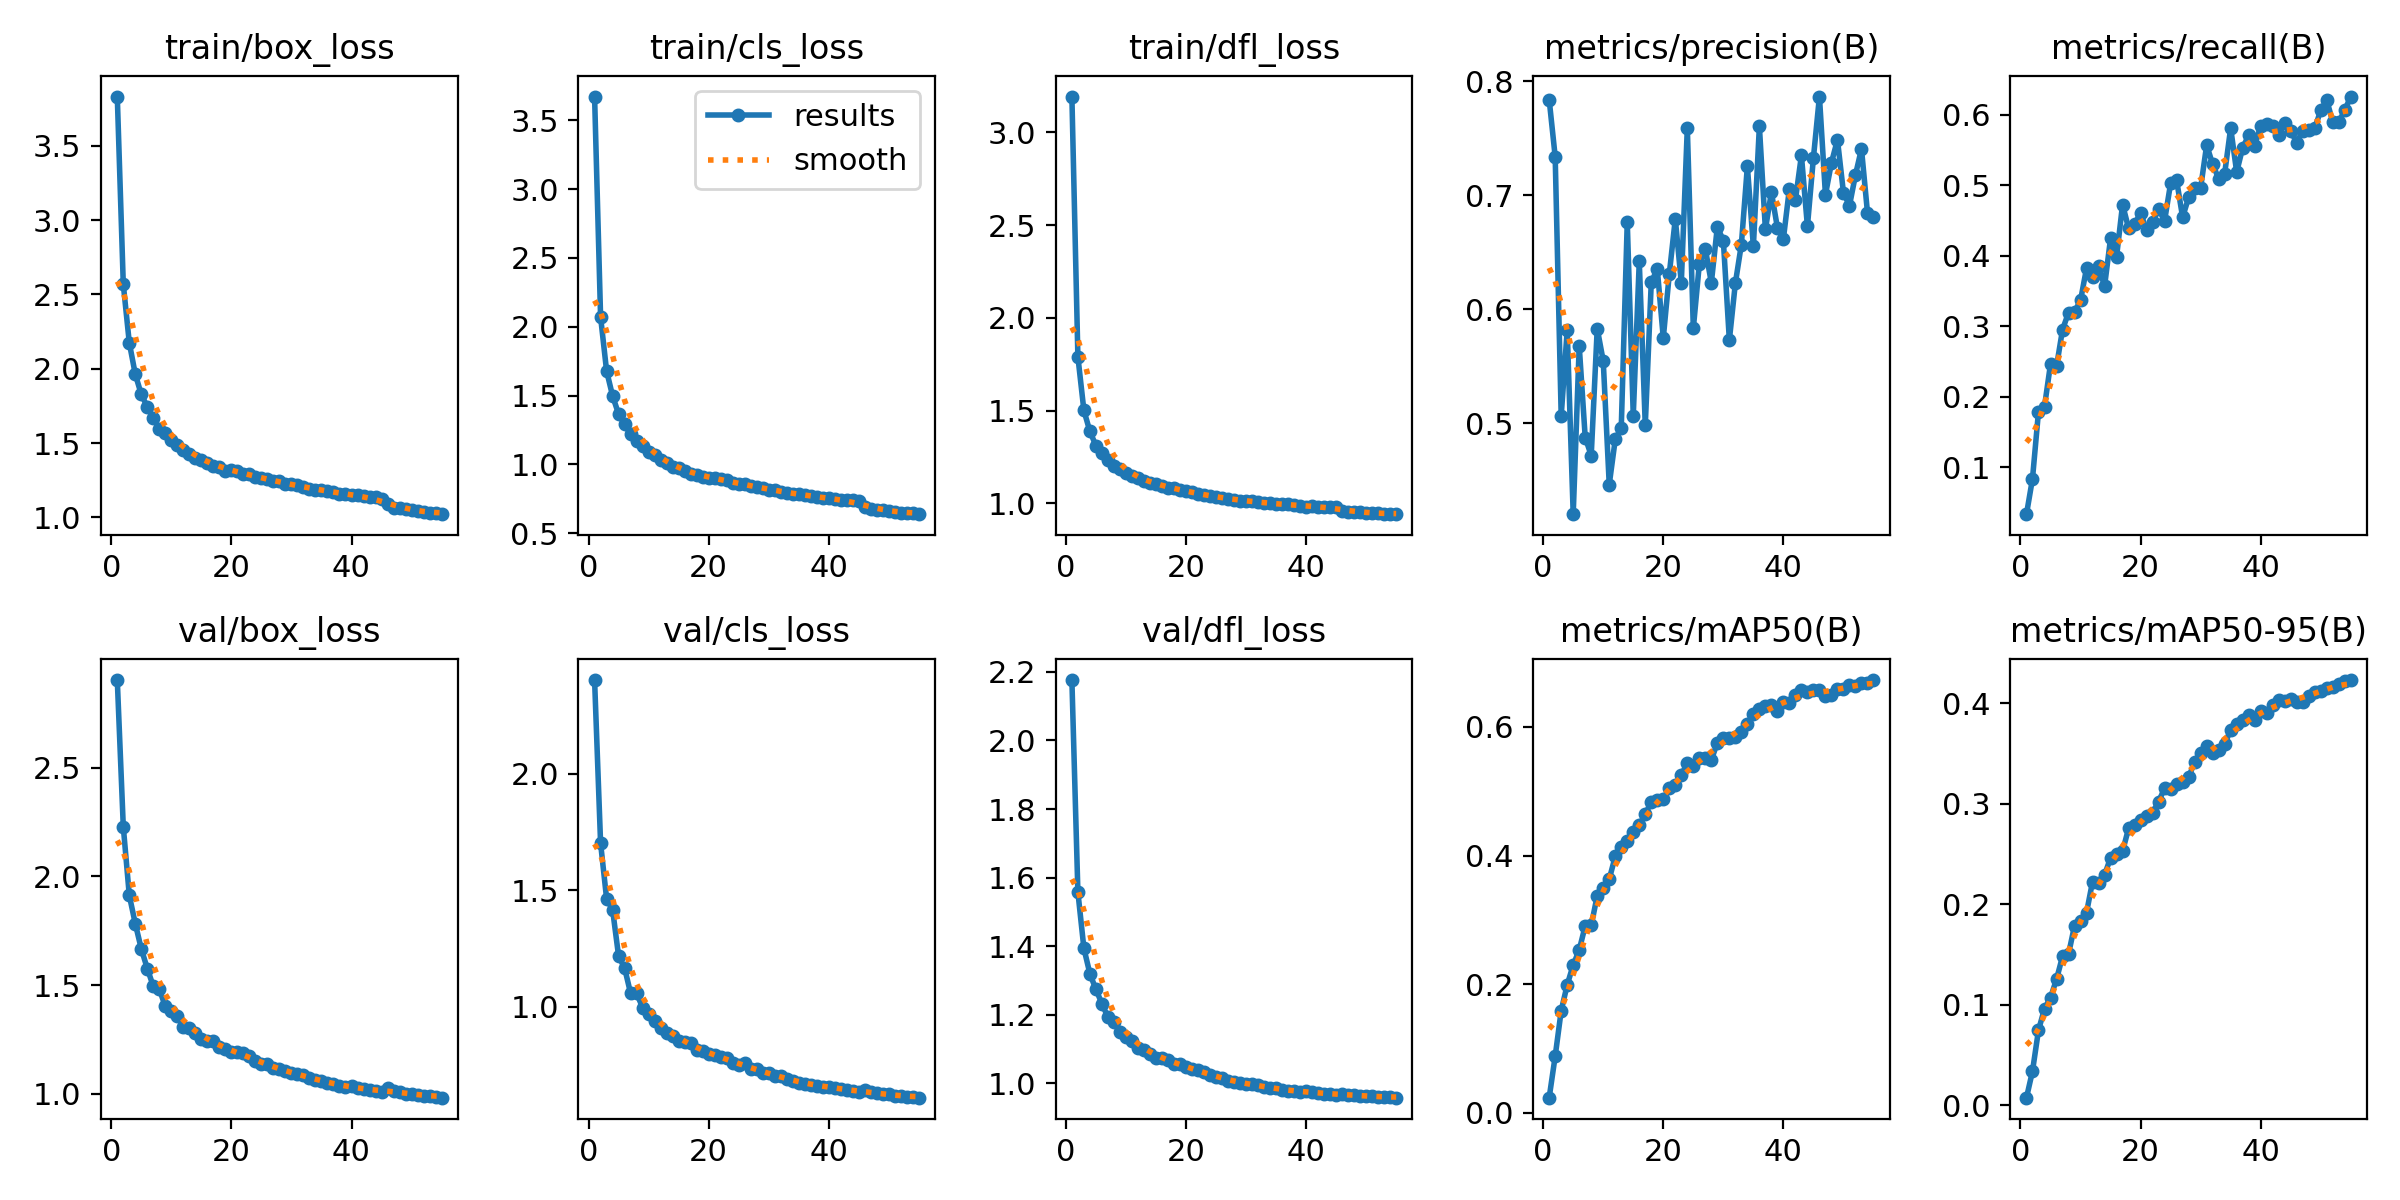

The table this chart was drawn from, first rows:
epoch, train/box_loss, train/cls_loss, train/dfl_loss, metrics/precision(B), metrics/recall(B), metrics/mAP50(B), metrics/mAP50-95(B), val/box_loss, val/cls_loss, val/dfl_loss, lr/pg0, lr/pg1, lr/pg2
1, 3.831, 3.672, 3.193, 0.784, 0.03341, 0.0235, 0.00776, 2.904, 2.401, 2.176, 0.0002771, 0.0002771, 0.0002771
2, 2.568, 2.071, 1.79, 0.734, 0.08372, 0.08797, 0.03412, 2.229, 1.701, 1.558, 0.0005447, 0.0005447, 0.0005447
3, 2.175, 1.678, 1.501, 0.5064, 0.1789, 0.1588, 0.0749, 1.913, 1.463, 1.394, 0.0008024, 0.0008024, 0.0008024
4, 1.962, 1.497, 1.388, 0.5817, 0.1862, 0.1989, 0.09623, 1.782, 1.415, 1.32, 0.000788, 0.000788, 0.000788
5, 1.827, 1.365, 1.312, 0.4202, 0.2465, 0.2298, 0.1072, 1.666, 1.216, 1.274, 0.000773, 0.000773, 0.000773
6, 1.744, 1.292, 1.269, 0.568, 0.2431, 0.2531, 0.1256, 1.576, 1.165, 1.232, 0.000758, 0.000758, 0.000758
7, 1.669, 1.217, 1.234, 0.4875, 0.2953, 0.2907, 0.1483, 1.494, 1.056, 1.193, 0.000743, 0.000743, 0.000743
8, 1.597, 1.168, 1.203, 0.4717, 0.3195, 0.2914, 0.1506, 1.48, 1.056, 1.179, 0.000728, 0.000728, 0.000728
9, 1.57, 1.135, 1.185, 0.5832, 0.3207, 0.3375, 0.1788, 1.402, 0.9954, 1.15, 0.0007131, 0.0007131, 0.0007131
10, 1.52, 1.091, 1.164, 0.5547, 0.3368, 0.3501, 0.184, 1.379, 0.9688, 1.134, 0.000698, 0.000698, 0.000698
11, 1.489, 1.066, 1.149, 0.4462, 0.3827, 0.3632, 0.1919, 1.358, 0.9366, 1.122, 0.0006831, 0.0006831, 0.0006831
12, 1.457, 1.029, 1.135, 0.4858, 0.3705, 0.3988, 0.2228, 1.309, 0.9095, 1.103, 0.0006681, 0.0006681, 0.0006681
13, 1.426, 1.008, 1.12, 0.4959, 0.3857, 0.414, 0.2213, 1.3, 0.8854, 1.097, 0.0006531, 0.0006531, 0.0006531
14, 1.403, 0.9821, 1.109, 0.6766, 0.3568, 0.4233, 0.2293, 1.279, 0.8755, 1.086, 0.0006381, 0.0006381, 0.0006381
15, 1.387, 0.9733, 1.105, 0.5068, 0.4249, 0.4361, 0.2465, 1.25, 0.8536, 1.075, 0.0006231, 0.0006231, 0.0006231
16, 1.367, 0.9481, 1.094, 0.642, 0.3989, 0.4471, 0.2506, 1.241, 0.8475, 1.074, 0.0006081, 0.0006081, 0.0006081
17, 1.344, 0.9319, 1.084, 0.4983, 0.4729, 0.4647, 0.2529, 1.244, 0.8429, 1.069, 0.0005931, 0.0005931, 0.0005931
18, 1.337, 0.923, 1.081, 0.6239, 0.4393, 0.4833, 0.2757, 1.215, 0.812, 1.057, 0.0005781, 0.0005781, 0.0005781
19, 1.314, 0.9085, 1.071, 0.6353, 0.4447, 0.4861, 0.2794, 1.206, 0.8086, 1.056, 0.0005631, 0.0005631, 0.0005631
20, 1.317, 0.9043, 1.068, 0.5749, 0.4613, 0.4878, 0.2838, 1.19, 0.7942, 1.047, 0.0005481, 0.0005481, 0.0005481
21, 1.313, 0.9024, 1.059, 0.631, 0.4362, 0.5047, 0.2876, 1.191, 0.7924, 1.042, 0.0005331, 0.0005331, 0.0005331
22, 1.292, 0.8913, 1.051, 0.6794, 0.4486, 0.5094, 0.2912, 1.187, 0.7841, 1.039, 0.0005181, 0.0005181, 0.0005181
23, 1.291, 0.8842, 1.045, 0.6232, 0.4662, 0.5256, 0.3024, 1.173, 0.7786, 1.032, 0.0005031, 0.0005031, 0.0005031
24, 1.275, 0.8659, 1.039, 0.7592, 0.45, 0.5437, 0.3157, 1.152, 0.7564, 1.024, 0.0004881, 0.0004881, 0.0004881
25, 1.262, 0.858, 1.034, 0.5833, 0.503, 0.5391, 0.315, 1.138, 0.7471, 1.019, 0.0004731, 0.0004731, 0.0004731
26, 1.259, 0.8558, 1.03, 0.6397, 0.5072, 0.552, 0.3194, 1.136, 0.7581, 1.016, 0.0004581, 0.0004581, 0.0004581
27, 1.243, 0.8427, 1.025, 0.653, 0.4548, 0.5517, 0.322, 1.117, 0.7318, 1.007, 0.0004432, 0.0004432, 0.0004432
28, 1.242, 0.8372, 1.019, 0.6233, 0.483, 0.5487, 0.3263, 1.112, 0.7319, 1.004, 0.0004282, 0.0004282, 0.0004282
29, 1.225, 0.8265, 1.015, 0.6724, 0.4966, 0.5755, 0.3421, 1.102, 0.7139, 1.001, 0.0004132, 0.0004132, 0.0004132
30, 1.223, 0.8157, 1.012, 0.6603, 0.4966, 0.5835, 0.3509, 1.094, 0.7139, 0.9992, 0.0003982, 0.0003982, 0.0003982
31, 1.216, 0.8136, 1.011, 0.573, 0.5572, 0.5829, 0.3578, 1.09, 0.7033, 0.9967, 0.0003832, 0.0003832, 0.0003832
32, 1.204, 0.8026, 1.007, 0.623, 0.5301, 0.5844, 0.3508, 1.087, 0.6996, 0.9939, 0.0003682, 0.0003682, 0.0003682
33, 1.193, 0.7919, 1.001, 0.6569, 0.5097, 0.5919, 0.3538, 1.074, 0.6878, 0.9907, 0.0003532, 0.0003532, 0.0003532
34, 1.187, 0.7871, 1, 0.7255, 0.5169, 0.6054, 0.3594, 1.065, 0.6818, 0.9869, 0.0003382, 0.0003382, 0.0003382
35, 1.184, 0.7827, 0.997, 0.6552, 0.5815, 0.6209, 0.3738, 1.06, 0.6732, 0.9853, 0.0003232, 0.0003232, 0.0003232
36, 1.18, 0.7774, 0.9943, 0.7607, 0.5189, 0.6277, 0.3795, 1.05, 0.6668, 0.9808, 0.0003082, 0.0003082, 0.0003082
37, 1.172, 0.7711, 0.9948, 0.6703, 0.5536, 0.6331, 0.3832, 1.043, 0.6648, 0.9768, 0.0002932, 0.0002932, 0.0002932
38, 1.158, 0.7597, 0.9885, 0.7027, 0.5711, 0.6344, 0.3883, 1.036, 0.6605, 0.9764, 0.0002782, 0.0002782, 0.0002782
39, 1.156, 0.7567, 0.9879, 0.6717, 0.5566, 0.625, 0.3839, 1.032, 0.6561, 0.9754, 0.0002632, 0.0002632, 0.0002632
40, 1.15, 0.7539, 0.9829, 0.662, 0.5846, 0.6388, 0.3928, 1.036, 0.6552, 0.9764, 0.0002482, 0.0002482, 0.0002482
41, 1.149, 0.751, 0.9868, 0.7059, 0.5868, 0.6369, 0.3902, 1.025, 0.6519, 0.9747, 0.0002332, 0.0002332, 0.0002332
42, 1.142, 0.7426, 0.9828, 0.696, 0.5849, 0.649, 0.3985, 1.022, 0.6454, 0.9728, 0.0002182, 0.0002182, 0.0002182
43, 1.137, 0.7423, 0.9818, 0.7351, 0.5711, 0.6568, 0.4037, 1.015, 0.6416, 0.9688, 0.0002033, 0.0002033, 0.0002033
44, 1.134, 0.738, 0.9803, 0.6728, 0.5893, 0.6543, 0.4029, 1.011, 0.6365, 0.9694, 0.0001883, 0.0001883, 0.0001883
45, 1.127, 0.7335, 0.9802, 0.7331, 0.5773, 0.658, 0.4045, 1.007, 0.6321, 0.9669, 0.0001733, 0.0001733, 0.0001733
46, 1.091, 0.6927, 0.9603, 0.7868, 0.5608, 0.6568, 0.4019, 1.025, 0.6406, 0.9698, 0.0001583, 0.0001583, 0.0001583
47, 1.066, 0.6739, 0.9539, 0.7006, 0.5778, 0.6482, 0.4012, 1.014, 0.631, 0.9665, 0.0001433, 0.0001433, 0.0001433
48, 1.061, 0.6682, 0.9537, 0.7287, 0.5786, 0.6501, 0.4072, 1.007, 0.6282, 0.9659, 0.0001283, 0.0001283, 0.0001283
49, 1.056, 0.6665, 0.9515, 0.7489, 0.5811, 0.6598, 0.4109, 1, 0.6263, 0.9633, 0.0001133, 0.0001133, 0.0001133
50, 1.051, 0.6586, 0.947, 0.7024, 0.6066, 0.6594, 0.4125, 0.997, 0.6222, 0.963, 9.8294e-05, 9.8294e-05, 9.8294e-05
51, 1.042, 0.6571, 0.9489, 0.6909, 0.6211, 0.6659, 0.4157, 0.9952, 0.6149, 0.9618, 8.33e-05, 8.33e-05, 8.33e-05
52, 1.034, 0.6482, 0.9458, 0.718, 0.5898, 0.6634, 0.4163, 0.991, 0.6146, 0.9606, 6.8306e-05, 6.8306e-05, 6.8306e-05
53, 1.026, 0.6456, 0.9438, 0.7409, 0.5898, 0.6677, 0.4194, 0.9875, 0.6135, 0.9602, 5.3312e-05, 5.3312e-05, 5.3312e-05
54, 1.028, 0.6431, 0.9443, 0.6848, 0.6069, 0.669, 0.422, 0.9862, 0.6116, 0.9596, 3.8318e-05, 3.8318e-05, 3.8318e-05
55, 1.022, 0.638, 0.9416, 0.6811, 0.6262, 0.673, 0.4233, 0.9818, 0.6086, 0.9583, 2.3324e-05, 2.3324e-05, 2.3324e-05
